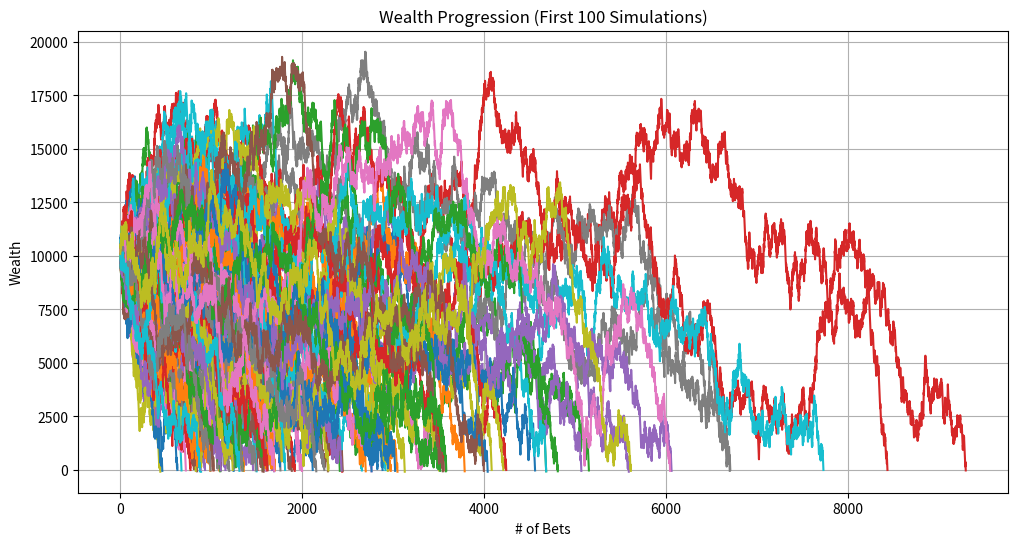
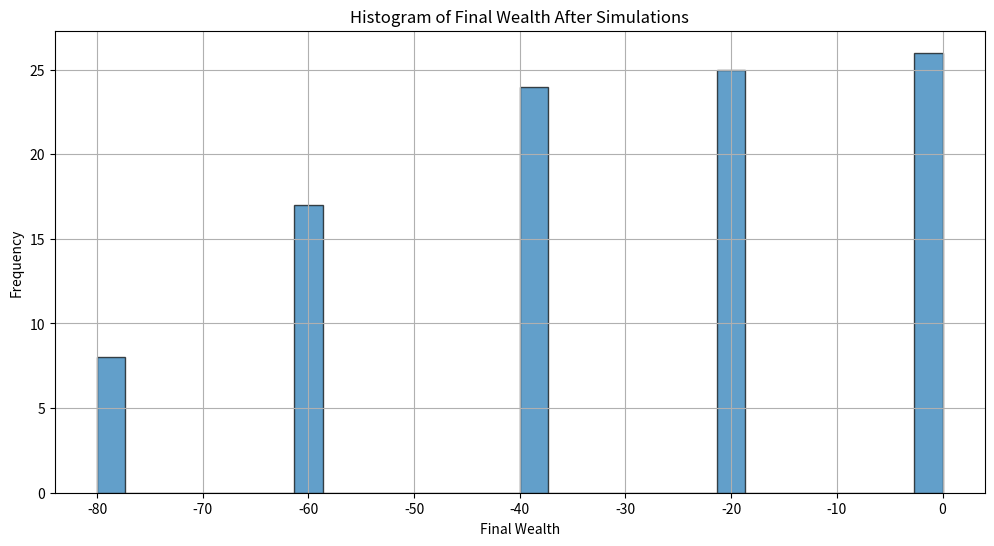

The script that saved these images, in order:
import random
import matplotlib.pyplot as plt
import math

def run_single_simulation(starting_wealth, up_amount, p_up, down_amount, p_down, upper_bet_limit, lower_threshold):
    """
    Runs simulation of repeated fixed bets.

    Parameters:
    - starting_wealth (float): Initial amount of wealth.
    - up_amount (float): Amount won per successful bet.
    - p_up (float): Probability of winning each bet.
    - down_amount (float): Amount lost per unsuccessful bet.
    - p_down (float): Probability of losing each bet.
    - upper_bet_limit (int): Maximum number of bets to simulate.
    - lower_threshold (float): Wealth level to stop betting (0 for bankruptcy or 1).

    Returns:
    - wealth_history (list): List of wealth after each bet.
    - peak_wealth (float): Highest wealth achieved during the simulation.
    - min_wealth (float): Lowest wealth achieved during the simulation.
    - went_bankrupt (bool): Whether the simulation ended in ruin.
    - bet_count (int): Total number of bets placed in the simulation.
    """
    current_wealth = starting_wealth
    bet_count = 0
    wealth_history = [current_wealth]
    peak_wealth = starting_wealth
    min_wealth = starting_wealth
    went_bankrupt = False

    while bet_count < upper_bet_limit and current_wealth > lower_threshold:
        bet_count += 1
        outcome = random.random()

        if outcome < p_up:
            current_wealth += up_amount
            result = "Win"
        elif outcome < p_up + p_down:
            current_wealth -= down_amount
            result = "Lose"
        else:
            result = "No Change"

        wealth_history.append(current_wealth)

        if current_wealth > peak_wealth:
            peak_wealth = current_wealth
        if current_wealth < min_wealth:
            min_wealth = current_wealth

        # Print the outcome of the current bet
        #print(f"Bet {bet_count}: {result} | Current Wealth: {current_wealth}")

        # Check if wealth has hit the lower threshold
        if current_wealth <= lower_threshold:
            print("\n--- Stopping Simulation ---")
            print(f"Wealth has reached the lower threshold of {lower_threshold}.")
            went_bankrupt = True
            break
    else:
        pass
        #print("\n--- Stopping Simulation ---")
        #print(f"Reached the upper limit of {upper_bet_limit} bets.")

    # Final Results
    #print("\n=== Simulation Summary ===")
    print(f"Total Bets Placed: {bet_count}")
    #print(f"Final Wealth: {current_wealth}")
    #print(f"Peak Wealth Achieved: {peak_wealth}")
    #print(f"Minimum Wealth Achieved: {min_wealth}\n")

    return wealth_history, peak_wealth, min_wealth, went_bankrupt, bet_count

def run_multiple_simulations(num_simulations, starting_wealth, up_amount, p_up, down_amount, p_down, upper_bet_limit, lower_threshold):
    """
    Runs multiple simulations of repeated fixed bets.

    Parameters:
    - num_simulations (int): Number of simulations to run.
    - All other parameters as defined in run_single_simulation.

    Returns:
    - final_wealths (list): Final wealth from each simulation.
    - peak_wealths (list): Peak wealth from each simulation.
    - min_wealths (list): Minimum wealth from each simulation.
    - all_wealth_histories (list): Wealth histories from all simulations.
    - ruin_count (int): Number of simulations that ended in ruin.
    - smallest_min_wealth (float): Smallest minimum wealth achieved across all simulations.
    - highest_peak_wealth (float): Highest peak wealth achieved across all simulations.
    """
    ruin_count = 0
    final_wealths = []
    peak_wealths = []
    min_wealths = []
    all_wealth_histories = []
    smallest_min_wealth = float('inf')
    highest_peak_wealth = float('-inf')
    max_bets_before_ruin = 0
    simulations_with_max_bets_before_ruin = []

    for sim in range(1, num_simulations + 1):
        #print(f"\n=== Simulation {sim} ===")
        wealth_history, peak_wealth, min_wealth, went_bankrupt, bet_count = run_single_simulation(
            starting_wealth, up_amount, p_up, down_amount, p_down, upper_bet_limit, lower_threshold
        )
        all_wealth_histories.append(wealth_history)
        final_wealths.append(wealth_history[-1])
        peak_wealths.append(peak_wealth)
        min_wealths.append(min_wealth)

        if min_wealth < smallest_min_wealth:
            smallest_min_wealth = min_wealth
        if peak_wealth > highest_peak_wealth:
            highest_peak_wealth = peak_wealth

        if went_bankrupt:
            ruin_count += 1

            # track the simulation(s) with the most bets before ruin
            if bet_count > max_bets_before_ruin:
                max_bets_before_ruin = bet_count
                simulations_with_max_bets_before_ruin = [sim]
            elif bet_count == max_bets_before_ruin:
                simulations_with_max_bets_before_ruin.append(sim)

    # calculate ruin probability and other statistics
    ruin_probability = (ruin_count / num_simulations) * 100
    average_final_wealth = sum(final_wealths) / num_simulations
    average_peak_wealth = sum(peak_wealths) / num_simulations
    average_min_wealth = sum(min_wealths) / num_simulations

    # FINAL SUMMARY
    print("\n=== All Simulations Summary ===")
    print(f"Total Simulations Run: {num_simulations}")
    print(f"Ruin Occurred in {ruin_count} Simulations ({ruin_probability:.2f}%)")
    print(f"Average Final Wealth: {average_final_wealth:.2f}")
    print(f"Average Peak Wealth Achieved: {average_peak_wealth:.2f}")
    print(f"Average Minimum Wealth Achieved: {average_min_wealth:.2f}")
    print(f"Smallest Minimum Wealth Achieved: {smallest_min_wealth}")
    print(f"Highest Peak Wealth Achieved: {highest_peak_wealth}")
    
    # add the new summary for simulations that hit ruin and survived the most bets
    if ruin_count > 0:
        print(f"Simulation(s) that hit ruin and survived the most bets ({max_bets_before_ruin} bets): {simulations_with_max_bets_before_ruin}")
    else:
        print("No simulations ended in ruin.")

    print()

    return final_wealths, peak_wealths, min_wealths, all_wealth_histories, ruin_count, smallest_min_wealth, highest_peak_wealth

def plot_sample_histories(all_wealth_histories, num_samples=10):
    """
    Plots the wealth progression for a sample of simulations.

    Parameters:
    - all_wealth_histories (list): List of wealth histories from all simulations.
    - num_samples (int): Number of simulations to plot.
    """
    plt.figure(figsize=(12, 6))
    for i, history in enumerate(all_wealth_histories[:num_samples]):
        plt.plot(history, label=f"Simulation {i+1}")
    plt.xlabel("# of Bets")
    plt.ylabel("Wealth")
    plt.title(f"Wealth Progression (First {num_samples} Simulations)")
    #plt.legend()
    plt.grid(True)
    plt.show()

def plot_final_wealth_histogram(final_wealths):
    """
    Plots a histogram of the final wealths from all simulations.

    Parameters:
    - final_wealths (list): Final wealth from each simulation.
    """
    plt.figure(figsize=(12, 6))
    plt.hist(final_wealths, bins=30, edgecolor='black', alpha=0.7)
    plt.xlabel("Final Wealth")
    plt.ylabel("Frequency")
    plt.title("Histogram of Final Wealth After Simulations")
    plt.grid(True)
    plt.show()

def simulate_gamblers_ruin_advanced():
    """
    Runs the advanced Gambler's Ruin simulation with predefined parameters.
    """
    print("=== Advanced Gambler's Ruin Simulation ===\n")
    

    
    # PARAMETERS!
    starting_wealth = 10000      # starting wealth
    wager_amount = 100            # amount wagered each bet
    return_win_percent = 220     # (decimal odds - 1) * 100
  # return_loss_percent = -100   # not used
    p_up = 0.3                    # probability of winning each bet
    p_down = 1 - p_up             # probability of losing each bet
    upper_bet_limit = 10000    # max number of bets
    lower_threshold = 0           # bankruptcy threshold
    num_simulations = 100        # number of simulations to run
    
    # calculate up_amount and down_amount based on wager and percentage returns
    up_amount = wager_amount * (return_win_percent / 100)    # e.g., 25 * 2.6 = 65
    down_amount = wager_amount # always just the wager amount
    
    # calculate Expected Value (EV) and other statistics
    bet_EV = round((p_up * up_amount) - (p_down * down_amount), 3)
    bet_ER = bet_EV / down_amount
    bet_Var = round(((p_up * ((return_win_percent/100)**2) + (p_down))) - (bet_ER**2), 5)
    bet_Std = round(math.sqrt(bet_Var), 5)
    
    print(f"Starting Advanced Simulation with the following parameters:")
    print(f"Starting Wealth: {starting_wealth}")
    print(f"Wager Amount per Bet: {wager_amount}")
    print(f"Return on Win: {return_win_percent}% (Profit Amount: {up_amount})")
    print(f"Probability of Winning: {p_up}")
    print(f"Probability of Losing: {p_down}")
    print(f"Upper Limit of Bets: {upper_bet_limit}")
    print(f"Lower Threshold: {lower_threshold}")
    print(f"Number of Simulations: {num_simulations}\n")
    
    final_wealths, peak_wealths, min_wealths, all_wealth_histories, ruin_count, smallest_min_wealth, highest_peak_wealth = run_multiple_simulations(
        num_simulations, starting_wealth, up_amount, p_up, down_amount, p_down, upper_bet_limit, lower_threshold
    )
    
    plot_sample_histories(all_wealth_histories, num_samples=num_simulations)
    
    # plot histogram of final wealths
    plot_final_wealth_histogram(final_wealths)
    
    print("=== Additional Insights ===")
    #print(f"Maximum Wealth Achieved Across All Simulations: {highest_peak_wealth}")
    #print(f"Minimum Wealth Achieved Across All Simulations: {smallest_min_wealth}\n")
    print(f"Expected Value of Bet: {bet_EV}")
    print(f"Expected Return of Bet: {bet_ER}")
    print(f"Expected Variance of Bet: {bet_Var}")
    print(f"Expected Standard Deviation of Bet: {bet_Std}")

if __name__ == "__main__":
    simulate_gamblers_ruin_advanced()
    
'''
NEXT OBJECTIVE:
    Employ strategies derived from different CRRA functions from gamma = 1 (Kelly Criterion) to gamma = 0
'''
